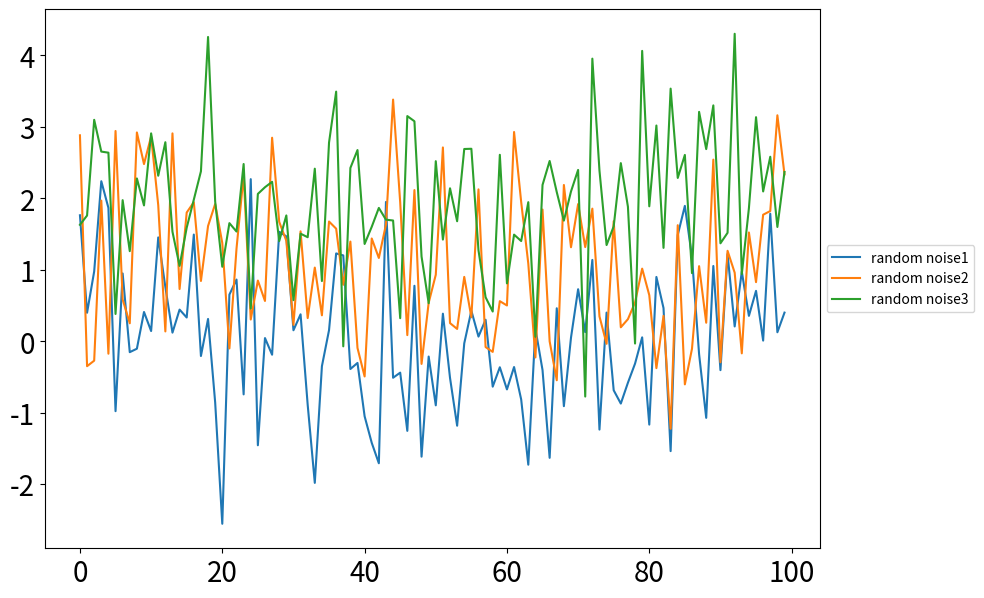

Write the Python code that produced this figure.
import numpy as np
import matplotlib.pyplot as plt

np.random.seed(0)

n_data = 100
random_noise1 = np.random.normal(0,1,(n_data,))
random_noise2 = np.random.normal(1,1,(n_data,))
random_noise3 = np.random.normal(2,1,(n_data,))

fig,ax = plt.subplots(figsize=(10,7))
ax.tick_params(labelsize=20)

ax.plot(random_noise1,
        label='random noise1')
ax.plot(random_noise2,
        label='random noise2')
ax.plot(random_noise3,
        label='random noise3')

ax.legend()

ax.legend(fontsize=10,bbox_to_anchor = (1,0.5), loc = 'center left')

plt.show()